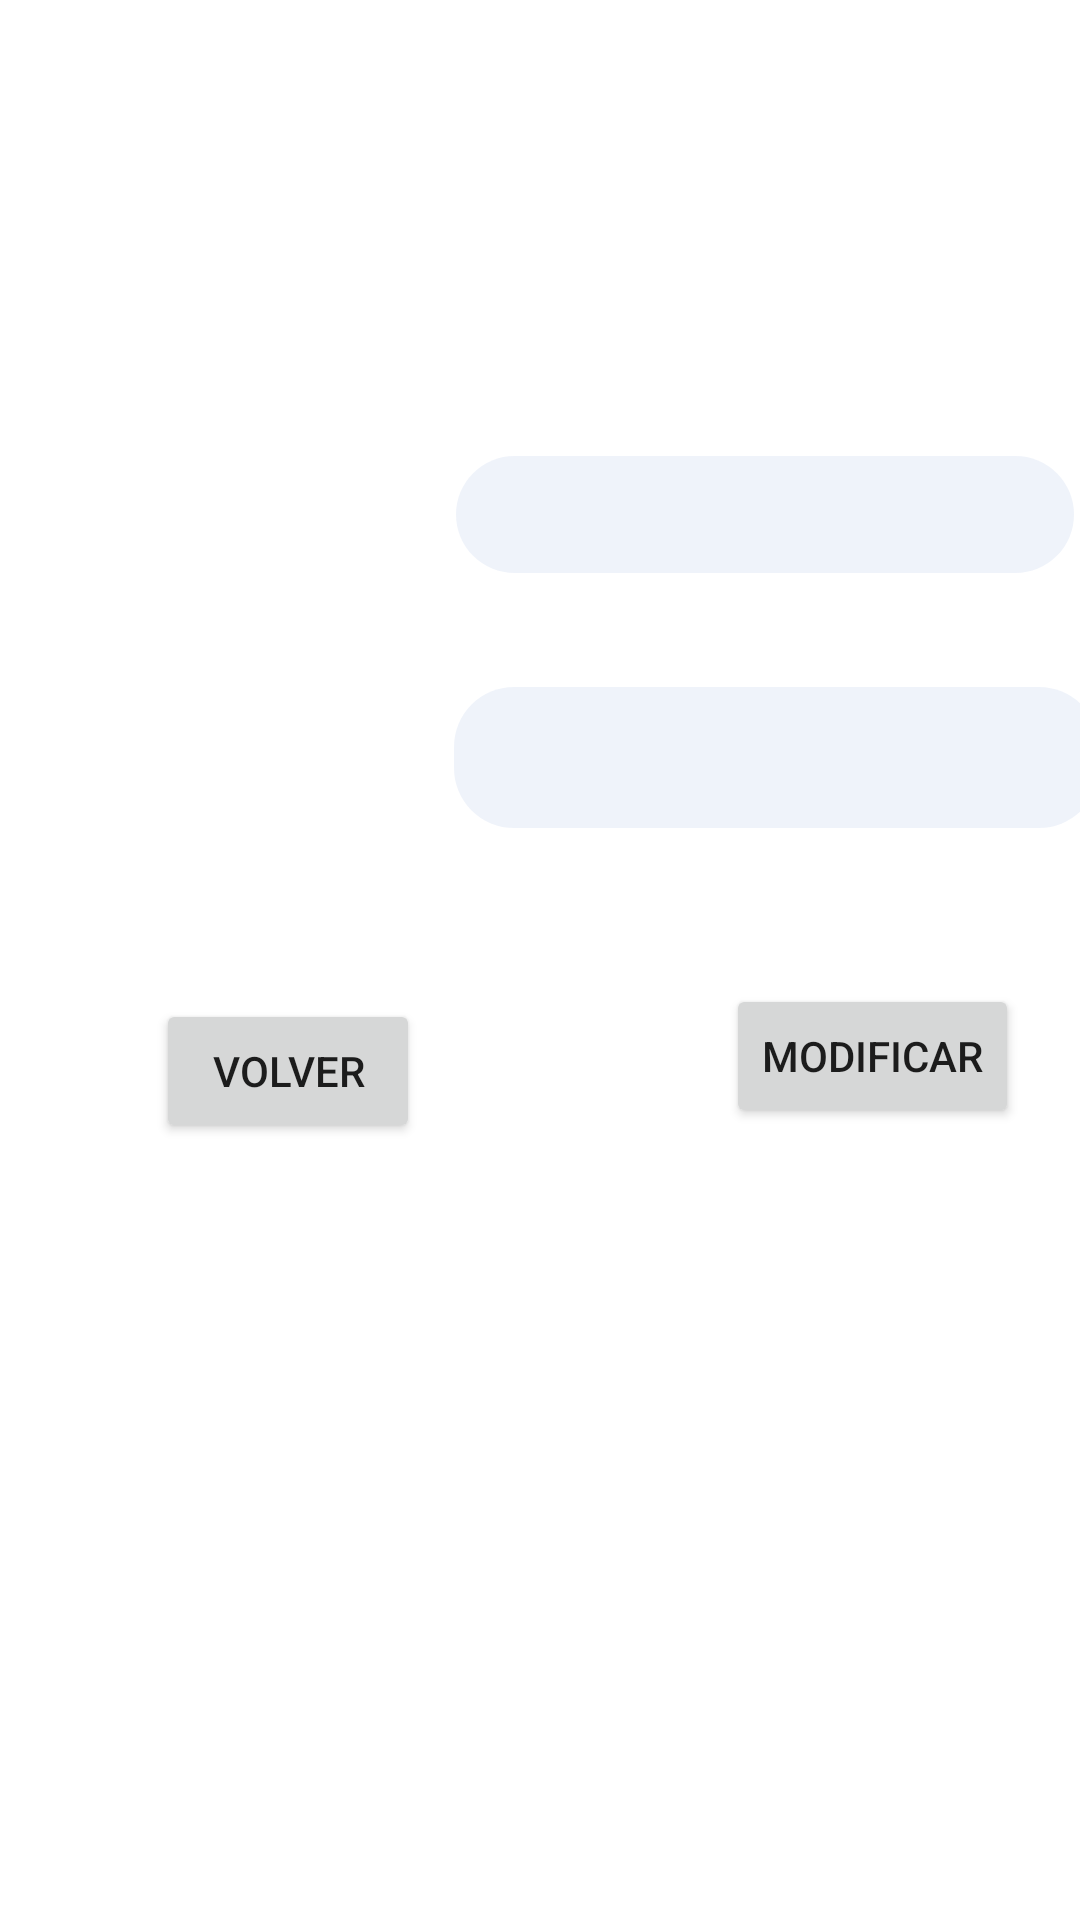

The Android layout XML behind this screen, and the referenced resources:
<!-- AndroidManifest.xml: application theme Theme.SdjComp -->
<!-- res/layout/modificar_marca.xml -->
<?xml version="1.0" encoding="utf-8"?>
<androidx.constraintlayout.widget.ConstraintLayout xmlns:android="http://schemas.android.com/apk/res/android"
    xmlns:app="http://schemas.android.com/apk/res-auto"
    xmlns:tools="http://schemas.android.com/tools"
    android:id="@+id/frameLayout10"
    android:layout_width="match_parent"
    android:layout_height="match_parent"
    tools:context=".modificarMarca">

    <TextView
        android:id="@+id/txtPruebaMarca"
        android:layout_width="wrap_content"
        android:layout_height="wrap_content"
        android:layout_marginStart="152dp"
        android:layout_marginTop="92dp"
        android:text="Modificar Marca"
        android:textColor="#FFFFFF"
        app:layout_constraintStart_toStartOf="parent"
        app:layout_constraintTop_toTopOf="parent" />

    <EditText
        android:id="@+id/edtIDModificarMarca"
        android:layout_width="206dp"
        android:layout_height="39dp"
        android:layout_marginStart="80dp"
        android:layout_marginTop="41dp"
        android:background="@drawable/edt_texto_campos"
        android:ems="10"
        android:inputType="textPersonName"
        app:layout_constraintStart_toEndOf="@+id/textView17"
        app:layout_constraintTop_toBottomOf="@+id/txtPruebaMarca" />

    <TextView
        android:id="@+id/textView17"
        android:layout_width="wrap_content"
        android:layout_height="wrap_content"
        android:layout_marginStart="16dp"
        android:layout_marginTop="178dp"
        android:text="ID Marca"
        android:textColor="#FFFFFF"
        app:layout_constraintStart_toStartOf="parent"
        app:layout_constraintTop_toTopOf="parent" />

    <EditText
        android:id="@+id/edtNombreModificarMarca"
        android:layout_width="215dp"
        android:layout_height="47dp"
        android:layout_marginStart="42dp"
        android:layout_marginTop="38dp"
        android:background="@drawable/edt_texto_campos"
        android:ems="10"
        android:inputType="textPersonName"
        app:layout_constraintStart_toEndOf="@+id/textView19"
        app:layout_constraintTop_toBottomOf="@+id/edtIDModificarMarca" />

    <TextView
        android:id="@+id/textView19"
        android:layout_width="wrap_content"
        android:layout_height="wrap_content"
        android:layout_marginStart="16dp"
        android:layout_marginTop="57dp"
        android:text="Nombre Marca"
        android:textColor="#FFFFFF"
        app:layout_constraintStart_toStartOf="parent"
        app:layout_constraintTop_toBottomOf="@+id/textView17" />

    <Button
        android:id="@+id/btnVolverModificarMarca"
        android:layout_width="wrap_content"
        android:layout_height="wrap_content"
        android:layout_marginStart="52dp"
        android:layout_marginTop="60dp"
        android:text="Volver"
        app:layout_constraintStart_toStartOf="parent"
        app:layout_constraintTop_toBottomOf="@+id/textView19" />

    <Button
        android:id="@+id/btnModificarMarca"
        android:layout_width="wrap_content"
        android:layout_height="wrap_content"
        android:layout_marginStart="102dp"
        android:layout_marginTop="52dp"
        android:text="Modificar"
        app:layout_constraintStart_toEndOf="@+id/btnVolverModificarMarca"
        app:layout_constraintTop_toBottomOf="@+id/edtNombreModificarMarca" />
</androidx.constraintlayout.widget.ConstraintLayout>
<!-- resources referenced by this layout -->
<resources>
  <!-- drawable edt_texto_campos (drawable) -->
  <?xml version="1.0" encoding="utf-8"?>
  <shape xmlns:android="http://schemas.android.com/apk/res/android">
      <solid
          android:color="#99E4ECF7"/>
      <corners
          android:radius="20dp"/>
  </shape>
  <style name="Theme.SdjComp" parent="Theme.MaterialComponents.DayNight.DarkActionBar">
          
          <item name="colorPrimary">@color/purple_500</item>
          <item name="colorPrimaryVariant">@color/purple_700</item>
          <item name="colorOnPrimary">@color/white</item>
          
          <item name="colorSecondary">@color/teal_200</item>
          <item name="colorSecondaryVariant">@color/teal_700</item>
          <item name="colorOnSecondary">@color/black</item>
          
          <item name="android:statusBarColor" tools:targetApi="l">?attr/colorPrimaryVariant</item>
          
      </style>
  <!-- not gathered from this repository: default colours our renderer supplied (Android Studio template values) -->
  <color name="purple_500">#FF6200EE</color>
  <color name="purple_700">#FF3700B3</color>
  <color name="teal_200">#FF03DAC5</color>
  <color name="teal_700">#FF018786</color>
  <color name="black">#FF000000</color>
  <color name="white">#FFFFFFFF</color>
</resources>
